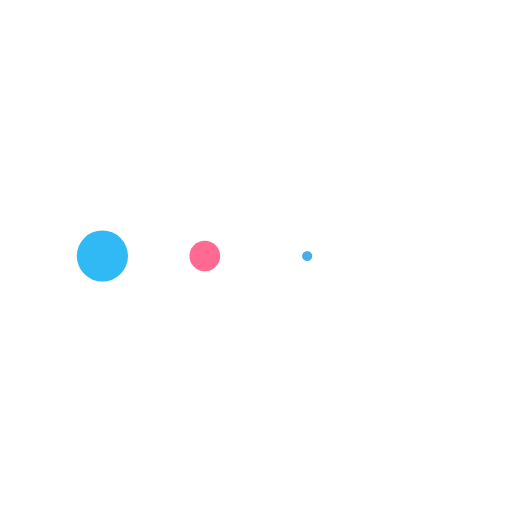
t = 0.00 s
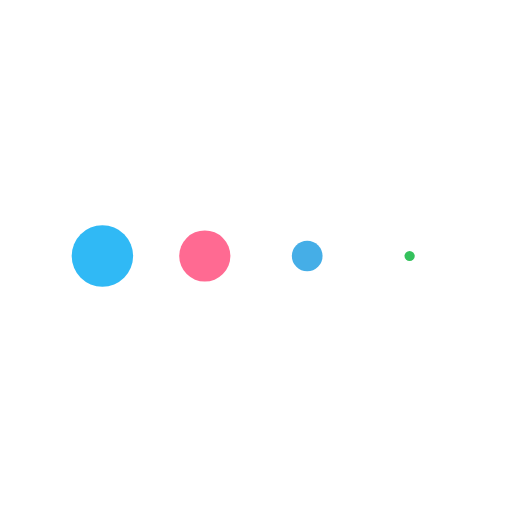
t = 0.13 s
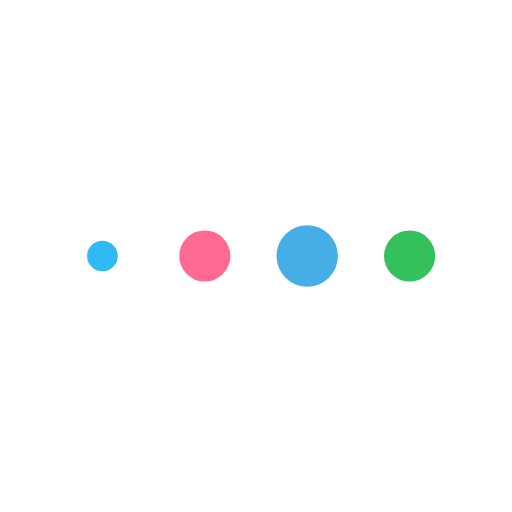
t = 0.38 s
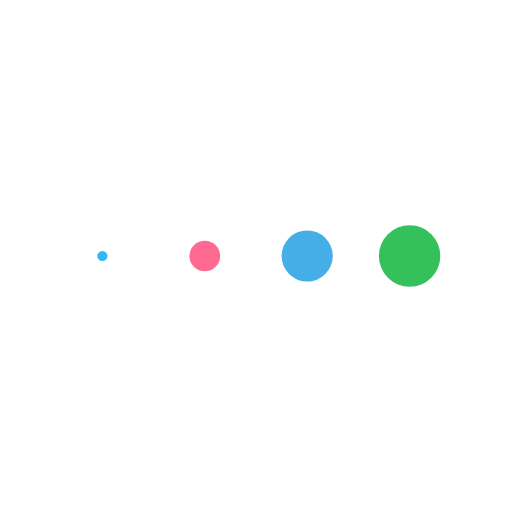
t = 0.50 s
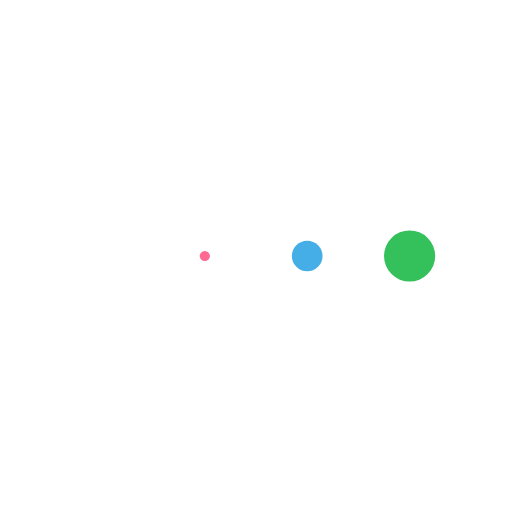
t = 0.63 s
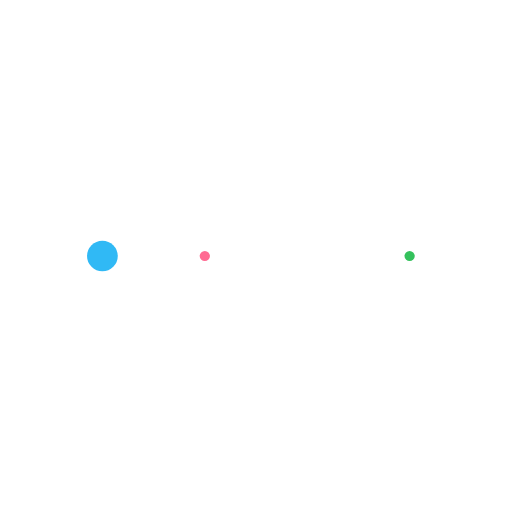
t = 0.88 s

The animated SVG that drew these frames (rendered in a browser with its animation timeline set to each time). Animation: 4 SMIL elements (animateTransform=4); one cycle of 1.00 s, repeats indefinitely.

<svg xmlns="http://www.w3.org/2000/svg" xmlns:xlink="http://www.w3.org/1999/xlink" class="lds-message" width="200px" height="200px" viewBox="0 0 100 100" preserveAspectRatio="xMidYMid" style="background: none;"><g transform="translate(20 50)">
<circle cx="0" cy="0" r="6" fill="#30B9F5" transform="scale(0.807332 0.807332)">
  <animateTransform attributeName="transform" type="scale" begin="-0.375s" calcMode="spline" keySplines="0.3 0 0.7 1;0.3 0 0.7 1" values="0;1;0" keyTimes="0;0.5;1" dur="1s" repeatCount="indefinite"/>
</circle>
</g><g transform="translate(40 50)">
<circle cx="0" cy="0" r="6" fill="#FF6A92" transform="scale(0.998533 0.998533)">
  <animateTransform attributeName="transform" type="scale" begin="-0.25s" calcMode="spline" keySplines="0.3 0 0.7 1;0.3 0 0.7 1" values="0;1;0" keyTimes="0;0.5;1" dur="1s" repeatCount="indefinite"/>
</circle>
</g><g transform="translate(60 50)">
<circle cx="0" cy="0" r="6" fill="#45aee7" transform="scale(0.857848 0.857848)">
  <animateTransform attributeName="transform" type="scale" begin="-0.125s" calcMode="spline" keySplines="0.3 0 0.7 1;0.3 0 0.7 1" values="0;1;0" keyTimes="0;0.5;1" dur="1s" repeatCount="indefinite"/>
</circle>
</g><g transform="translate(80 50)">
<circle cx="0" cy="0" r="6" fill="#34C15C" transform="scale(0.533392 0.533392)">
  <animateTransform attributeName="transform" type="scale" begin="0s" calcMode="spline" keySplines="0.3 0 0.7 1;0.3 0 0.7 1" values="0;1;0" keyTimes="0;0.5;1" dur="1s" repeatCount="indefinite"/>
</circle>
</g></svg>
